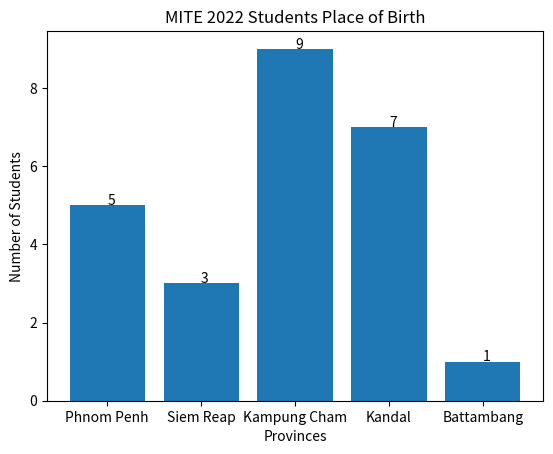

Reproduce this figure in Python.
from matplotlib import pyplot

provinces = ['Phnom Penh', 'Siem Reap', 'Kampung Cham', 'Kandal', 'Battambang']
studentsCount = [5, 3, 9, 7, 1]

bars = pyplot.bar(provinces, studentsCount)
pyplot.title('MITE 2022 Students Place of Birth')
pyplot.xlabel('Provinces')
pyplot.ylabel('Number of Students')

for bar in bars:
    x = bar.get_x() + (bar.get_width() / 2)
    studentCount = bar.get_height()
    y = studentCount + 0.01
    pyplot.text(x, y, studentCount)

pyplot.show()